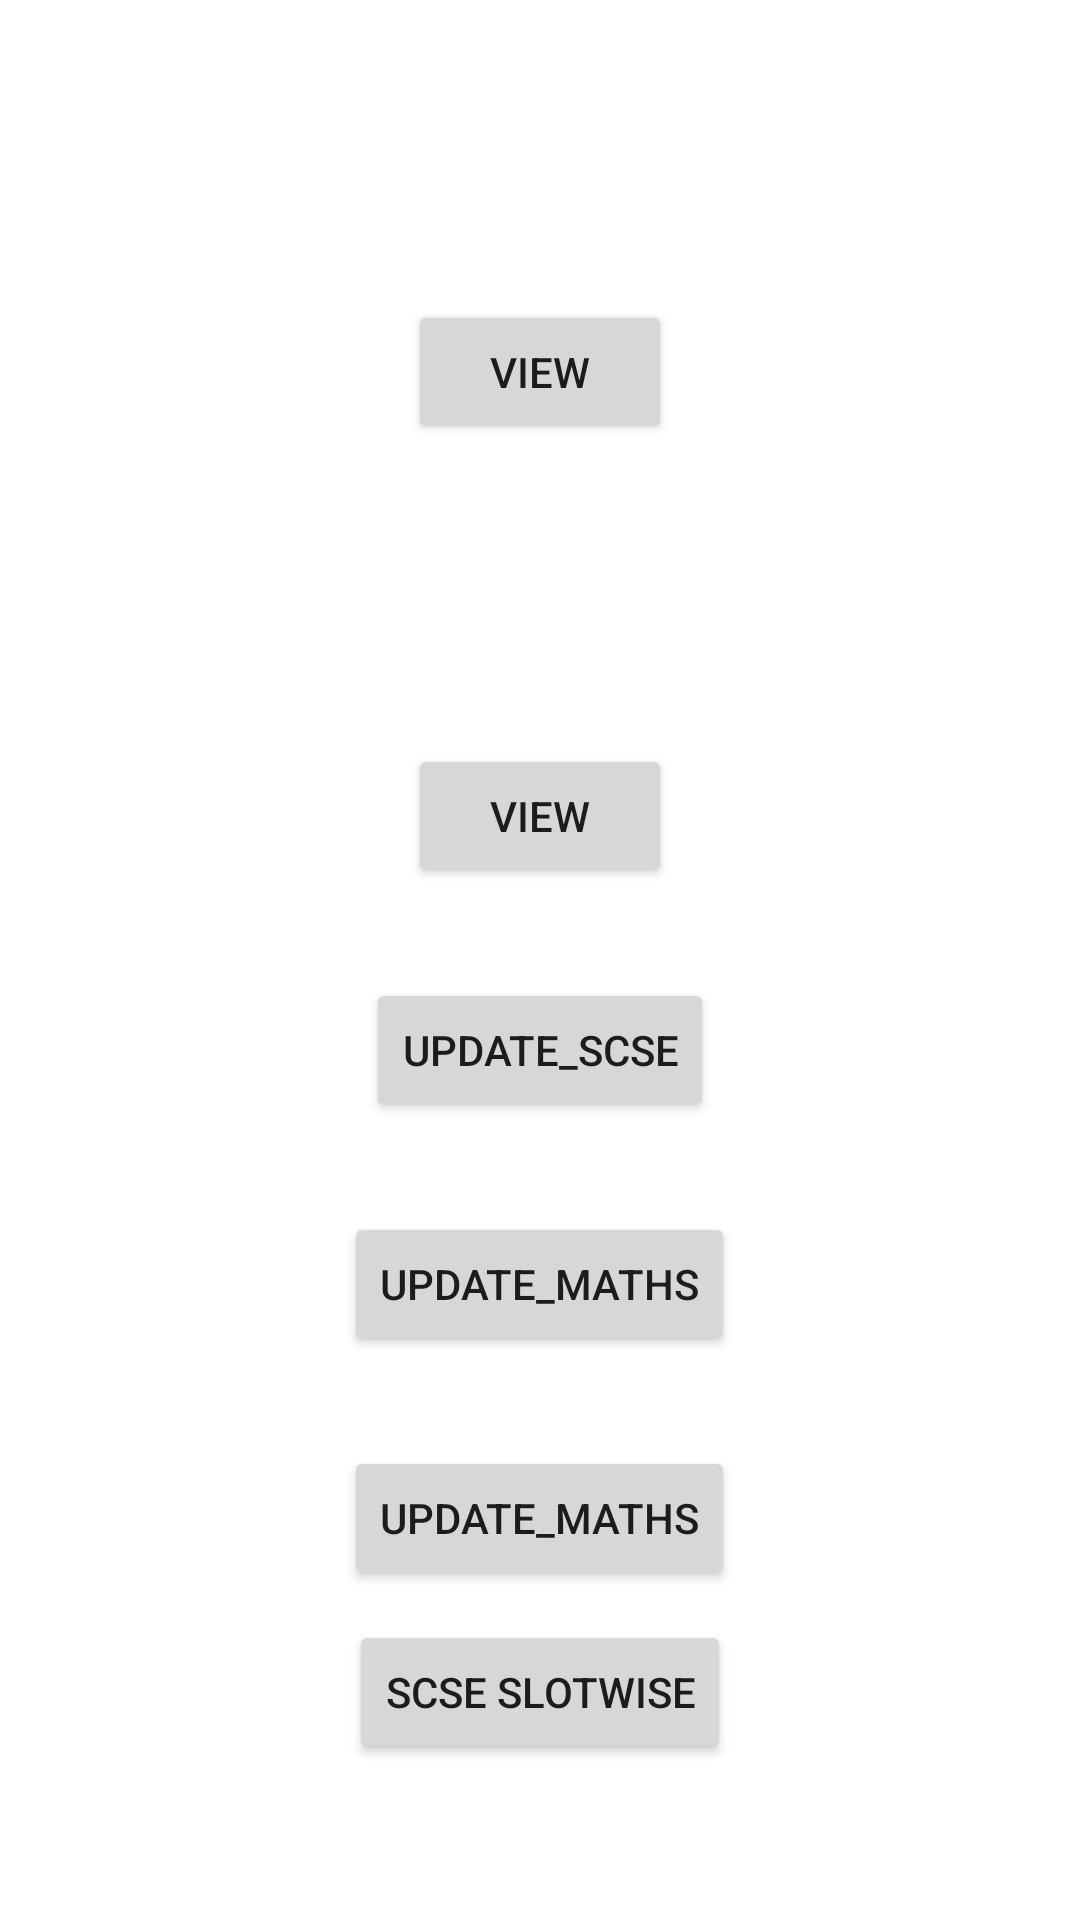

Here is an Android app screen rendered from its layout file. Give the layout XML and the strings, colors and styles it references.
<!-- AndroidManifest.xml: application theme Theme.SlotAllotment -->
<!-- res/layout/activity_viewfac.xml -->
<?xml version="1.0" encoding="utf-8"?>
<LinearLayout xmlns:android="http://schemas.android.com/apk/res/android"
    xmlns:app="http://schemas.android.com/apk/res-auto"
    xmlns:tools="http://schemas.android.com/tools"
    android:layout_width="match_parent"
    android:layout_height="match_parent"
    tools:context=".Viewfac"
    android:orientation="vertical">

    <Button
        android:layout_width="wrap_content"
        android:layout_height="wrap_content"
        android:text="View"
        android:id="@+id/viewsort"
        android:layout_gravity="center"
        android:layout_marginTop="100dp"/>
    <Button
        android:layout_width="wrap_content"
        android:layout_height="wrap_content"
        android:text="View"
        android:id="@+id/viewsortsasl"
        android:layout_gravity="center"
        android:layout_marginTop="100dp"/>
    <Button
        android:layout_width="wrap_content"
        android:layout_height="wrap_content"
        android:layout_gravity="center"
        android:id="@+id/update_scse"
        android:text="Update_SCSE"
        android:layout_marginTop="30dp"/>
    <Button
        android:layout_width="wrap_content"
        android:layout_height="wrap_content"
        android:layout_gravity="center"
        android:id="@+id/update_mat"
        android:text="Update_Maths"
        android:layout_marginTop="30dp"/>
    <Button
        android:layout_width="wrap_content"
        android:layout_height="wrap_content"
        android:layout_gravity="center"
        android:id="@+id/update_eee"
        android:text="Update_Maths"
        android:layout_marginTop="30dp"/>
    <Button
        android:layout_width="wrap_content"
        android:layout_height="wrap_content"
        android:layout_gravity="center"
        android:layout_marginTop="10dp"
        android:text="SCSE SLOTWISE"
        android:id="@+id/s1"/>

</LinearLayout>
<!-- resources referenced by this layout -->
<resources>
  <style name="Theme.SlotAllotment" parent="Theme.MaterialComponents.DayNight.DarkActionBar">
          
          <item name="colorPrimary">@color/purple_500</item>
          <item name="colorPrimaryVariant">@color/purple_700</item>
          <item name="colorOnPrimary">@color/white</item>
          
          <item name="colorSecondary">@color/teal_200</item>
          <item name="colorSecondaryVariant">@color/teal_700</item>
          <item name="colorOnSecondary">@color/black</item>
          
          <item name="android:statusBarColor" tools:targetApi="l">?attr/colorPrimaryVariant</item>
          
      </style>
  <!-- not gathered from this repository: default colours our renderer supplied (Android Studio template values) -->
  <color name="purple_500">#FF6200EE</color>
  <color name="purple_700">#FF3700B3</color>
  <color name="teal_200">#FF03DAC5</color>
  <color name="teal_700">#FF018786</color>
  <color name="black">#FF000000</color>
  <color name="white">#FFFFFFFF</color>
</resources>
